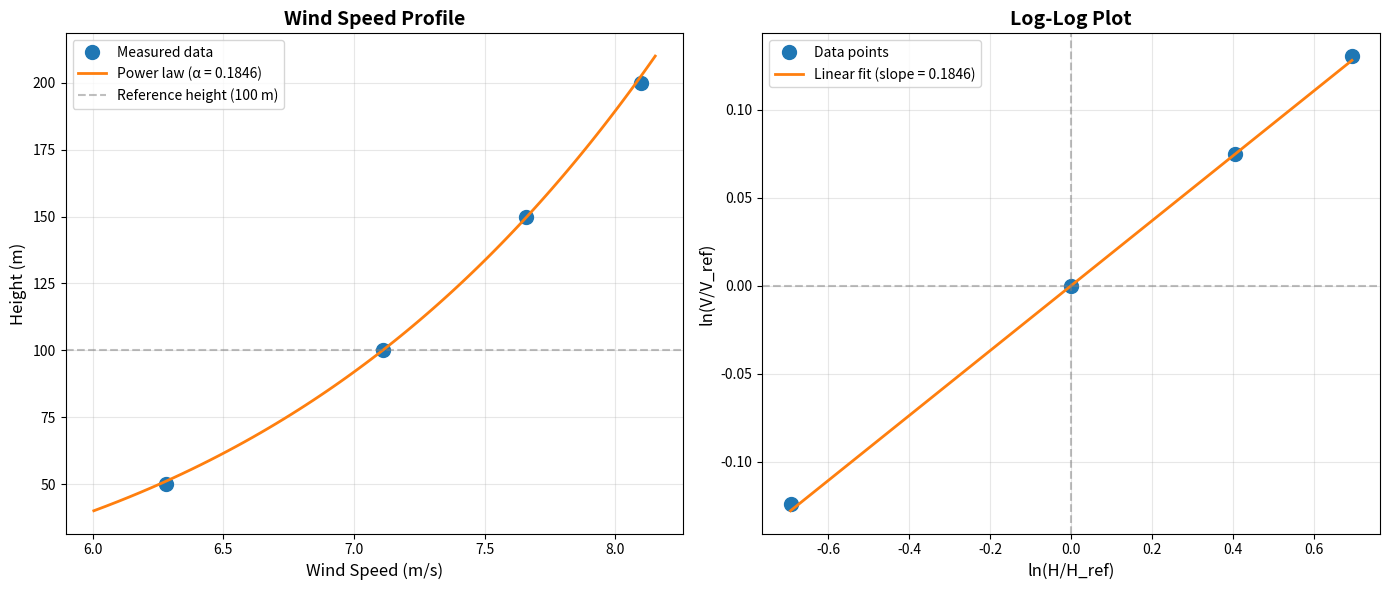

This figure's Python source:
"""
Calculate wind shear coefficient alpha from wind speed measurements at different heights
Using the power law: V/V_ref = (H/H_ref)^alpha
"""

import numpy as np
from scipy.optimize import curve_fit
import matplotlib.pyplot as plt

# Data
heights = np.array([50, 100, 150, 200])  # meters
velocities = np.array([6.28, 7.11, 7.66, 8.1])  # m/s

# Reference values
H_ref = 100  # m
V_ref = 7.11  # m/s

print("Wind Shear Coefficient (Alpha) Calculation")
print("=" * 60)
print(f"\nReference: H_ref = {H_ref} m, V_ref = {V_ref} m/s")
print("\nData points:")
for h, v in zip(heights, velocities):
    print(f"  H = {h:3d} m, V = {v:.2f} m/s")

# Method 1: Calculate alpha for each individual point (excluding reference)
print("\n" + "=" * 60)
print("Method 1: Individual alpha values (excluding reference point)")
print("=" * 60)

alphas = []
for h, v in zip(heights, velocities):
    if h != H_ref:  # Skip reference point
        # alpha = ln(V/V_ref) / ln(H/H_ref)
        alpha = np.log(v / V_ref) / np.log(h / H_ref)
        alphas.append(alpha)
        print(f"H = {h:3d} m: alpha = {alpha:.4f}")

mean_alpha = np.mean(alphas)
std_alpha = np.std(alphas)
print(f"\nMean alpha: {mean_alpha:.4f} ± {std_alpha:.4f}")

# Method 2: Least squares fit using all points
print("\n" + "=" * 60)
print("Method 2: Least squares fit (all points)")
print("=" * 60)

# Define power law function
def power_law(h, alpha):
    return V_ref * (h / H_ref) ** alpha

# Fit the data
popt, pcov = curve_fit(power_law, heights, velocities)
alpha_fit = popt[0]
alpha_error = np.sqrt(pcov[0, 0])

print(f"Best-fit alpha: {alpha_fit:.4f} ± {alpha_error:.4f}")

# Calculate R² (coefficient of determination)
v_predicted = power_law(heights, alpha_fit)
ss_res = np.sum((velocities - v_predicted) ** 2)
ss_tot = np.sum((velocities - np.mean(velocities)) ** 2)
r_squared = 1 - (ss_res / ss_tot)

print(f"R² = {r_squared:.6f}")

# Show predicted vs actual
print("\nPredicted vs Actual:")
print(f"{'Height (m)':<12} {'Actual (m/s)':<15} {'Predicted (m/s)':<18} {'Error (%)':<10}")
print("-" * 60)
for h, v_actual, v_pred in zip(heights, velocities, v_predicted):
    error_pct = 100 * (v_pred - v_actual) / v_actual
    print(f"{h:<12} {v_actual:<15.2f} {v_pred:<18.2f} {error_pct:>8.2f}%")

# Method 3: Linear regression on log-transformed data
print("\n" + "=" * 60)
print("Method 3: Linear regression (log-log plot)")
print("=" * 60)

# ln(V/V_ref) = alpha * ln(H/H_ref)
ln_v_ratio = np.log(velocities / V_ref)
ln_h_ratio = np.log(heights / H_ref)

# Linear fit: y = alpha * x
alpha_linreg = np.sum(ln_h_ratio * ln_v_ratio) / np.sum(ln_h_ratio ** 2)
print(f"Linear regression alpha: {alpha_linreg:.4f}")

# Alternative using numpy polyfit
coeffs = np.polyfit(ln_h_ratio, ln_v_ratio, 1)
alpha_polyfit = coeffs[0]
intercept = coeffs[1]
print(f"Polyfit alpha: {alpha_polyfit:.4f}")
print(f"Intercept: {intercept:.6f} (should be ~0)")

# Visualization
fig, (ax1, ax2) = plt.subplots(1, 2, figsize=(14, 6))

# Plot 1: Wind speed profile
h_fine = np.linspace(40, 210, 100)
v_fit = V_ref * (h_fine / H_ref) ** alpha_fit

ax1.plot(velocities, heights, 'o', markersize=10, label='Measured data', color='#1f77b4')
ax1.plot(v_fit, h_fine, '-', linewidth=2,
         label=f'Power law (α = {alpha_fit:.4f})', color='#ff7f0e')
ax1.axhline(H_ref, color='gray', linestyle='--', alpha=0.5, label=f'Reference height ({H_ref} m)')
ax1.set_xlabel('Wind Speed (m/s)', fontsize=12)
ax1.set_ylabel('Height (m)', fontsize=12)
ax1.set_title('Wind Speed Profile', fontsize=14, fontweight='bold')
ax1.grid(True, alpha=0.3)
ax1.legend(fontsize=10)

# Plot 2: Log-log plot
ax2.plot(ln_h_ratio, ln_v_ratio, 'o', markersize=10, label='Data points', color='#1f77b4')
ln_h_fine = np.linspace(min(ln_h_ratio), max(ln_h_ratio), 100)
ln_v_fit = alpha_fit * ln_h_fine
ax2.plot(ln_h_fine, ln_v_fit, '-', linewidth=2,
         label=f'Linear fit (slope = {alpha_fit:.4f})', color='#ff7f0e')
ax2.set_xlabel('ln(H/H_ref)', fontsize=12)
ax2.set_ylabel('ln(V/V_ref)', fontsize=12)
ax2.set_title('Log-Log Plot', fontsize=14, fontweight='bold')
ax2.grid(True, alpha=0.3)
ax2.legend(fontsize=10)
ax2.axhline(0, color='gray', linestyle='--', alpha=0.5)
ax2.axvline(0, color='gray', linestyle='--', alpha=0.5)

plt.tight_layout()
plt.savefig('wind_shear_alpha.png', dpi=300, bbox_inches='tight')
print("\n" + "=" * 60)
print("Plot saved as: wind_shear_alpha.png")
print("=" * 60)

# Summary
print("\n" + "=" * 60)
print("SUMMARY")
print("=" * 60)
print(f"Recommended alpha: {alpha_fit:.4f}")
print(f"\nTypical values for reference:")
print("  alpha = 1/7 = 0.143 (neutral stability, flat terrain)")
print("  alpha = 0.20 (moderately rough terrain)")
print("  alpha = 0.30 (very rough terrain/urban)")
print(f"\nYour terrain: alpha = {alpha_fit:.4f}")

if alpha_fit < 0.15:
    terrain_type = "smooth/flat terrain (low surface roughness)"
elif alpha_fit < 0.22:
    terrain_type = "moderately rough terrain (crops, scattered obstacles)"
else:
    terrain_type = "rough terrain (forests, buildings)"

print(f"Terrain classification: {terrain_type}")

# Extrapolation example
print("\n" + "=" * 60)
print("Wind Speed Extrapolation Examples (using alpha = {:.4f}):".format(alpha_fit))
print("=" * 60)
test_heights = [10, 30, 80, 120, 150, 200]
for h_test in test_heights:
    v_extrapolated = V_ref * (h_test / H_ref) ** alpha_fit
    print(f"  At {h_test:3d} m: V = {v_extrapolated:.2f} m/s")

# plt.show()  # Commented out to avoid blocking in non-interactive mode
